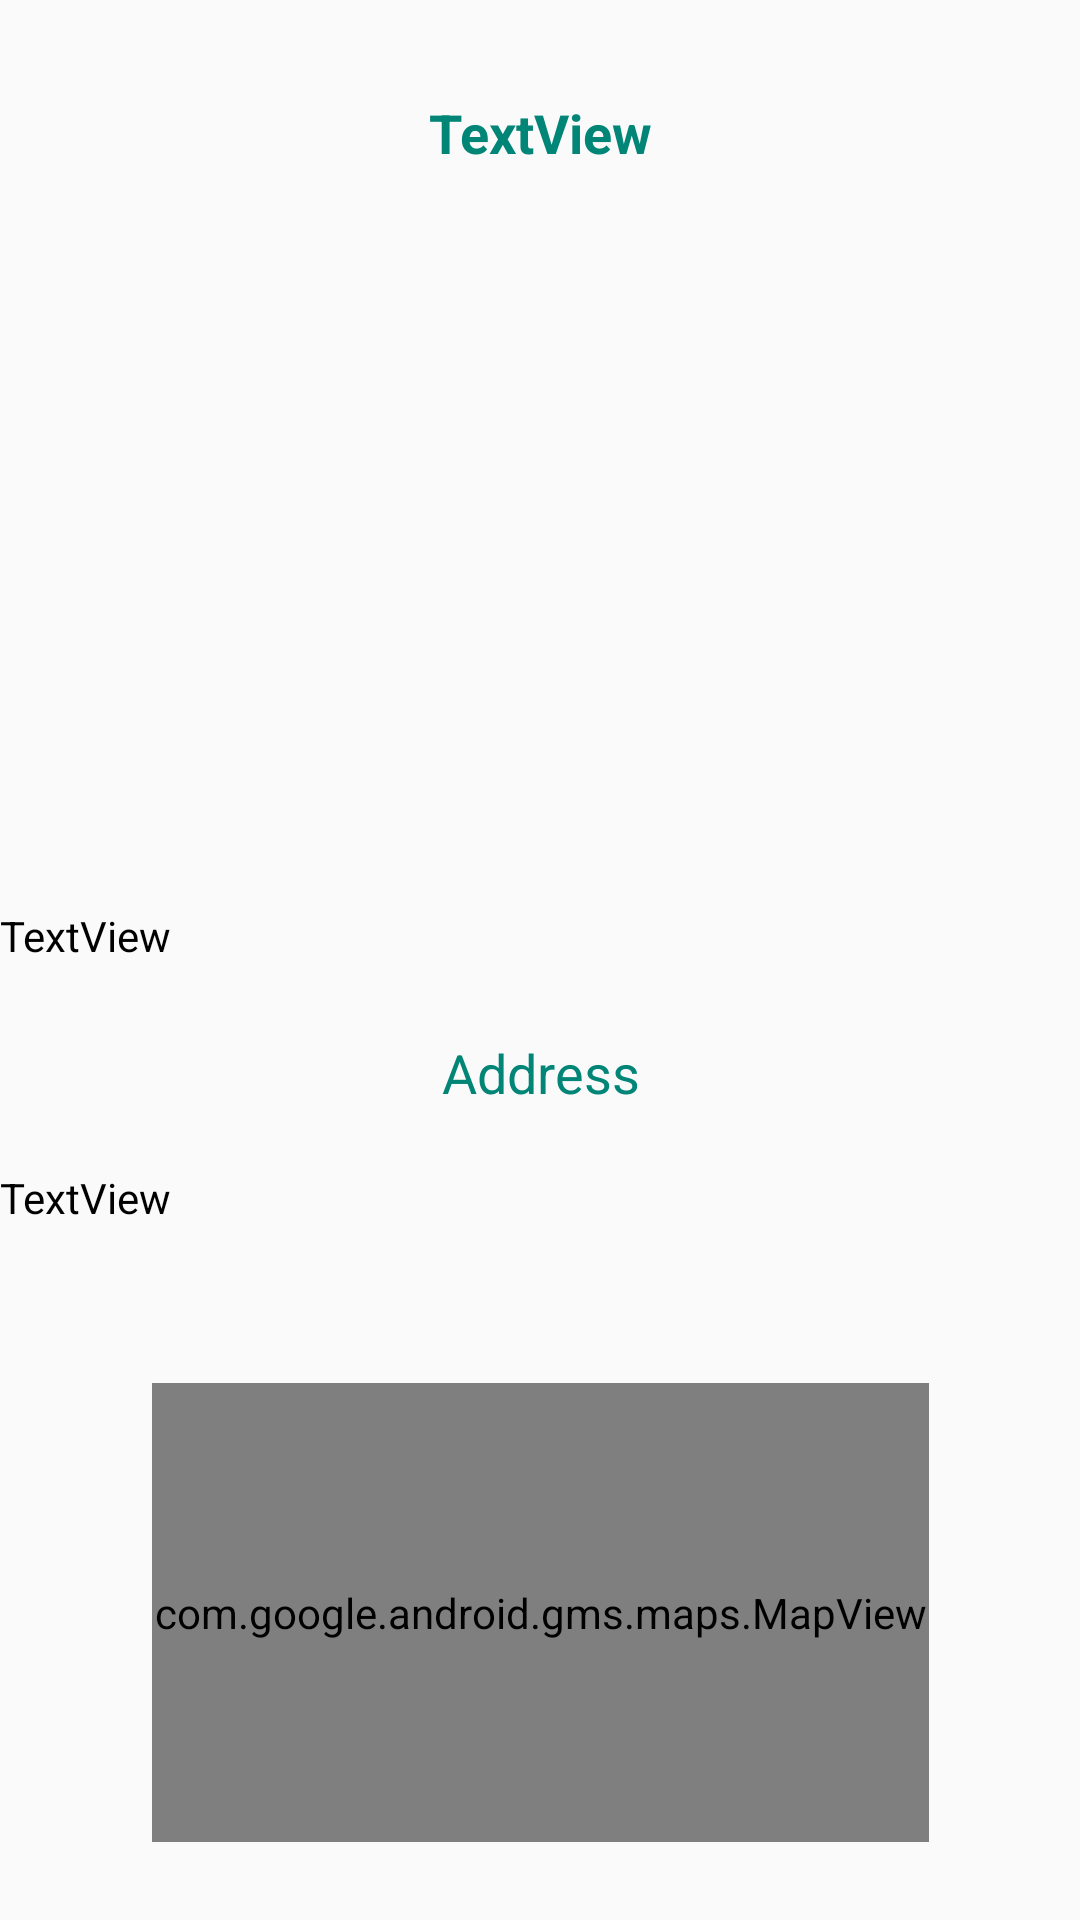

Reconstruct the res/layout file that produces this screen, plus the resources it refers to.
<!-- AndroidManifest.xml: application theme AppTheme -->
<!-- res/layout/touristplacesdata.xml -->
<?xml version="1.0" encoding="utf-8"?>
<androidx.constraintlayout.widget.ConstraintLayout xmlns:android="http://schemas.android.com/apk/res/android"
    xmlns:app="http://schemas.android.com/apk/res-auto"
    xmlns:tools="http://schemas.android.com/tools"
    android:id="@+id/collegedatalayout"
    android:layout_width="match_parent"
    android:layout_height="match_parent"
    android:orientation="vertical"
  >

    <ScrollView
        android:layout_width="match_parent"
        android:fillViewport="true"
        android:layout_height="match_parent">

        <androidx.constraintlayout.widget.ConstraintLayout
            android:id="@+id/constraintLayout3"
            android:layout_width="match_parent"
            android:layout_height="wrap_content"
            android:isScrollContainer="true"
            android:scrollY="0dp"
            app:layout_constraintBottom_toBottomOf="@+id/touristplaceaddress"
            app:layout_constraintTop_toBottomOf="@+id/touristplaceaddress">

            <TextView
                android:id="@+id/touristplacename"

                android:layout_width="0dp"
                android:layout_height="wrap_content"
                android:layout_marginTop="32dp"
                android:layout_marginBottom="20dp"
                android:gravity="center|center_vertical"
                android:text="TextView"
                android:textColor="@color/colorPrimary"
                android:textSize="18sp"
                android:textStyle="bold"
                app:layout_constraintBottom_toTopOf="@+id/touristplaceimage"
                app:layout_constraintEnd_toEndOf="parent"
                app:layout_constraintHorizontal_bias="0.0"
                app:layout_constraintStart_toStartOf="parent"
                app:layout_constraintTop_toTopOf="parent" />

            <ImageView
                android:id="@+id/touristplaceimage"
                android:layout_width="296dp"
                android:layout_height="206dp"
                android:layout_marginStart="10dp"
                android:layout_marginLeft="10dp"
                android:layout_marginTop="16dp"
                android:layout_marginEnd="10dp"
                android:layout_marginRight="10dp"
                app:layout_constraintEnd_toEndOf="parent"
                app:layout_constraintStart_toStartOf="parent"
                app:layout_constraintTop_toBottomOf="@+id/touristplacename"
                app:srcCompat="@drawable/common_full_open_on_phone" />

            <TextView
                android:id="@+id/touristplaceinfo"
                android:layout_width="match_parent"
                android:layout_height="wrap_content"
                android:layout_marginTop="24dp"
                android:text="TextView"
                android:textColor="@android:color/black"
                app:layout_constraintEnd_toEndOf="parent"
                app:layout_constraintStart_toStartOf="parent"
                app:layout_constraintTop_toBottomOf="@+id/touristplaceimage" />

            <TextView
                android:id="@+id/textView2"
                android:layout_width="match_parent"
                android:layout_height="wrap_content"
                android:layout_marginTop="24dp"
                android:gravity="center|center_vertical"
                android:text="Address"
                android:textColor="@color/colorPrimary"

                android:textSize="18sp"
                app:layout_constraintEnd_toEndOf="parent"
                app:layout_constraintHorizontal_bias="0.0"
                app:layout_constraintStart_toStartOf="parent"
                app:layout_constraintTop_toBottomOf="@+id/touristplaceinfo" />

            <TextView
                android:id="@+id/touristplaceaddress"
                android:layout_width="0dp"
                android:layout_height="wrap_content"
                android:layout_marginTop="20dp"
                android:text="TextView"
                android:textColor="@android:color/black"
                android:textSize="14sp"
                app:layout_constraintEnd_toEndOf="parent"
                app:layout_constraintHorizontal_bias="0.0"
                app:layout_constraintStart_toStartOf="parent"
                app:layout_constraintTop_toBottomOf="@+id/textView2" />

            <com.google.android.gms.maps.MapView
                android:id="@+id/touristplacemap"
                android:layout_width="259dp"
                android:layout_height="153dp"
                android:layout_marginStart="10dp"
                android:layout_marginLeft="10dp"
                android:layout_marginTop="50dp"
                android:layout_marginEnd="10dp"
                android:layout_marginRight="10dp"
                android:layout_marginBottom="24dp"
                app:layout_constraintBottom_toBottomOf="parent"
                app:layout_constraintEnd_toEndOf="parent"
                app:layout_constraintStart_toStartOf="parent"
                app:layout_constraintTop_toBottomOf="@+id/touristplaceaddress"
                app:liteMode="true"
                app:mapType="normal" />

            <ImageView
                android:id="@+id/imageView9"
                android:layout_width="259dp"
                android:layout_height="153dp"
                android:layout_marginStart="10dp"
                android:layout_marginLeft="10dp"
                android:layout_marginTop="50dp"
                android:layout_marginEnd="10dp"
                android:layout_marginRight="10dp"
                android:layout_marginBottom="24dp"
                app:layout_constraintBottom_toBottomOf="parent"
                app:layout_constraintEnd_toEndOf="parent"
                app:layout_constraintStart_toStartOf="parent"
                app:layout_constraintTop_toBottomOf="@+id/touristplaceaddress"
                app:srcCompat="@drawable/border" />

        </androidx.constraintlayout.widget.ConstraintLayout>
    </ScrollView>

</androidx.constraintlayout.widget.ConstraintLayout>
<!-- resources referenced by this layout -->
<resources>
  <color name="colorPrimary">#008577</color>
  <style name="AppTheme" parent="Theme.AppCompat.Light.DarkActionBar">
          
          <item name="colorPrimary">@color/colorPrimary</item>
          <item name="colorPrimaryDark">@color/colorPrimaryDark</item>
          <item name="colorAccent">@color/colorAccent</item>
  
      </style>
  <color name="colorPrimaryDark">#00574B</color>
  <color name="colorAccent">#D81B60</color>
</resources>
